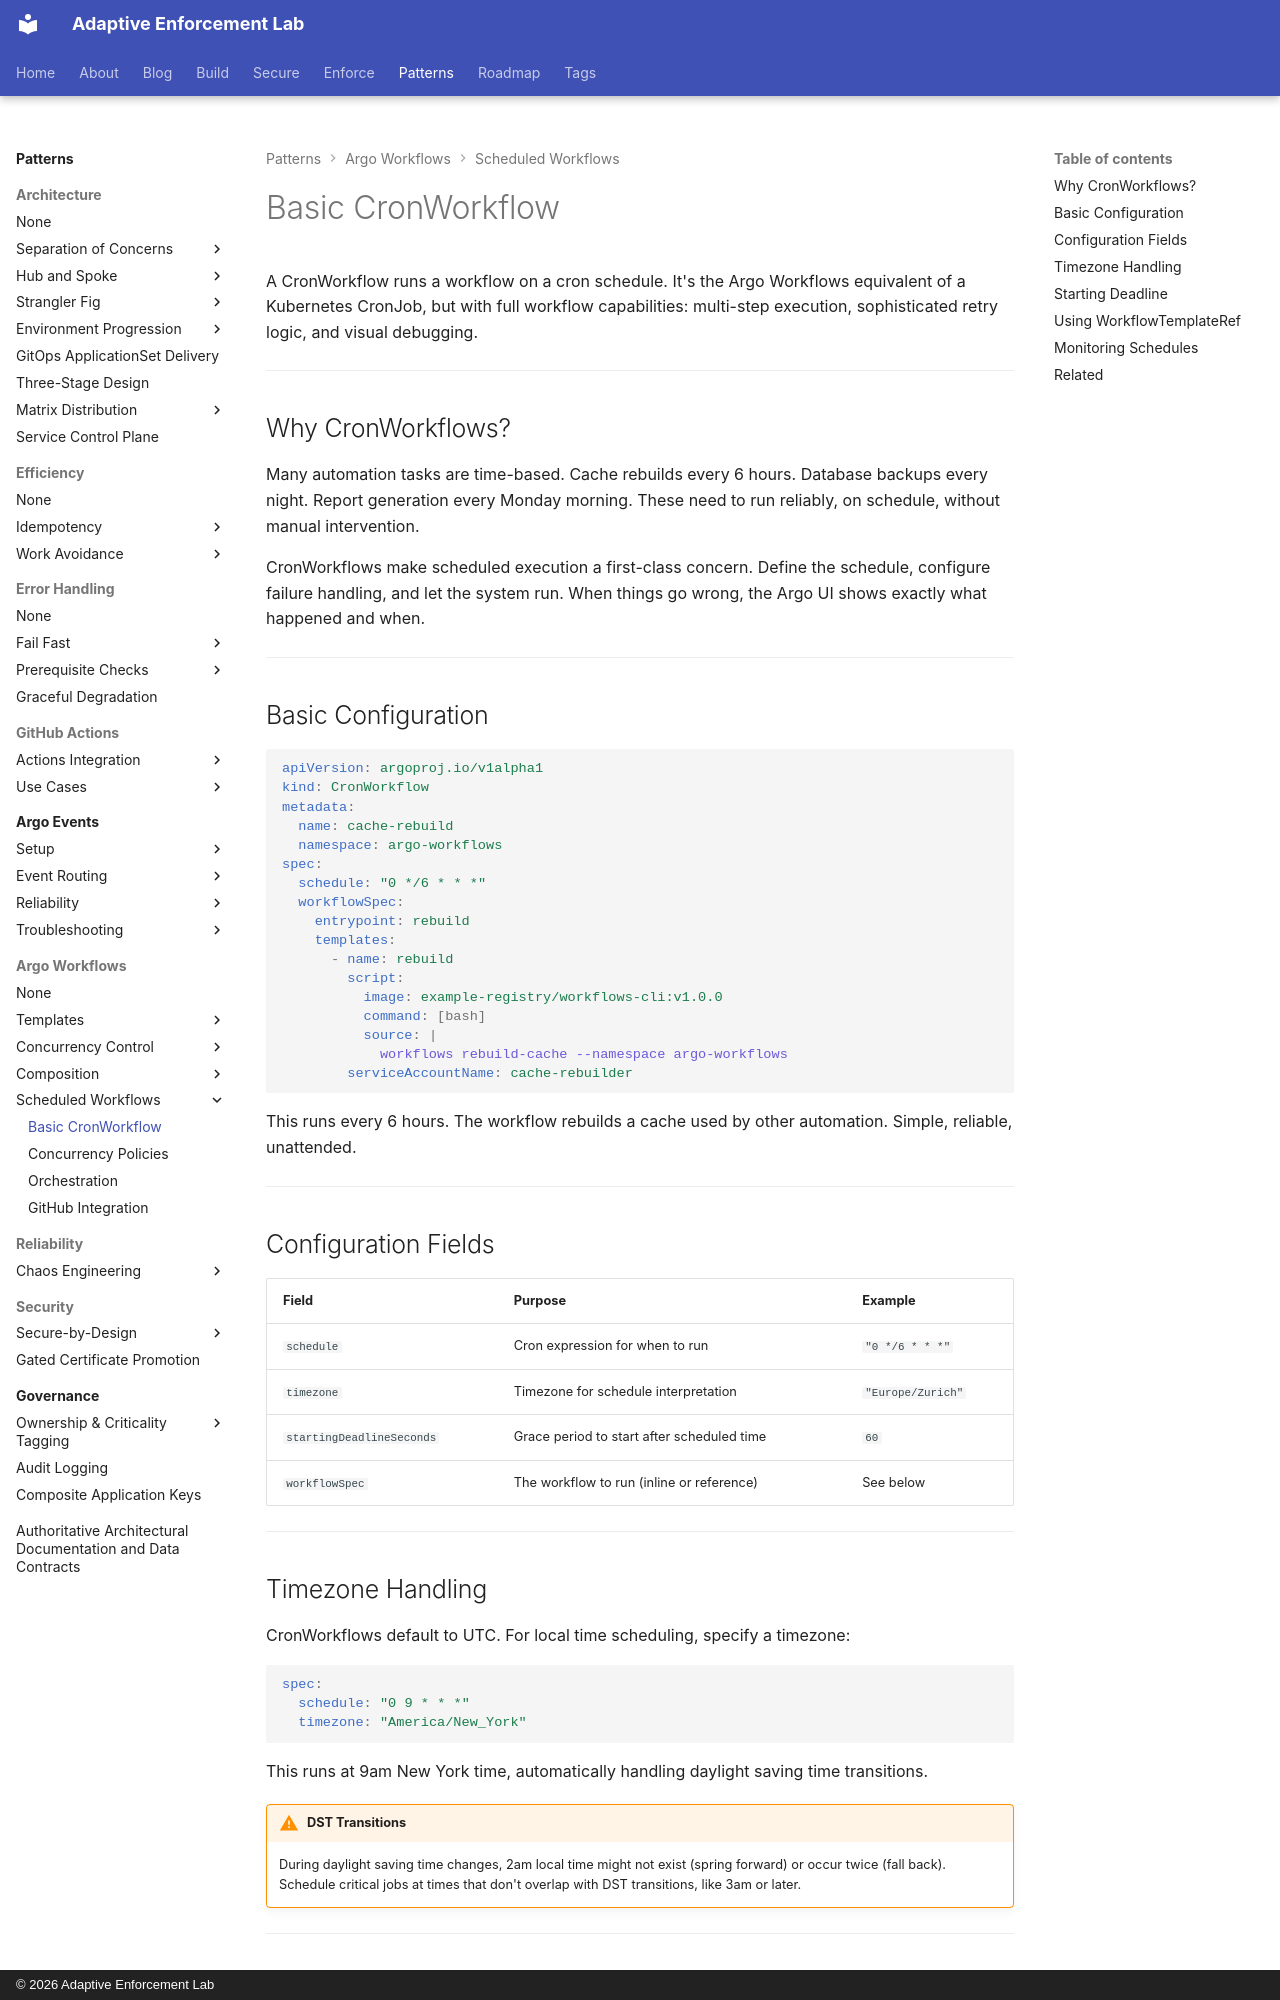

repository: adaptive-enforcement-lab/adaptive-enforcement-lab-com · page: patterns/argo-workflows/scheduled/basic/index.html · generator: mkdocs · copyright: © 2026 Adaptive Enforcement Lab

---
title: Basic CronWorkflow
description: >-
  Run workflows on cron schedules with timezone handling, starting deadlines, and WorkflowTemplateRef. Reliable time-based automation without manual intervention.
provenance: human
---
# Basic CronWorkflow

A CronWorkflow runs a workflow on a cron schedule. It's the Argo Workflows equivalent of a Kubernetes CronJob, but with full workflow capabilities: multi-step execution, sophisticated retry logic, and visual debugging.

---

## Why CronWorkflows?

Many automation tasks are time-based. Cache rebuilds every 6 hours. Database backups every night. Report generation every Monday morning. These need to run reliably, on schedule, without manual intervention.

CronWorkflows make scheduled execution a first-class concern. Define the schedule, configure failure handling, and let the system run. When things go wrong, the Argo UI shows exactly what happened and when.

---

## Basic Configuration

```yaml
apiVersion: argoproj.io/v1alpha1
kind: CronWorkflow
metadata:
  name: cache-rebuild
  namespace: argo-workflows
spec:
  schedule: "0 */6 * * *"
  workflowSpec:
    entrypoint: rebuild
    templates:
      - name: rebuild
        script:
          image: example-registry/workflows-cli:v1.0.0
          command: [bash]
          source: |
            workflows rebuild-cache --namespace argo-workflows
        serviceAccountName: cache-rebuilder
```

This runs every 6 hours. The workflow rebuilds a cache used by other automation. Simple, reliable, unattended.

---

## Configuration Fields

| Field | Purpose | Example |
| ------- | --------- | --------- |
| `schedule` | Cron expression for when to run | `"0 */6 * * *"` |
| `timezone` | Timezone for schedule interpretation | `"Europe/Zurich"` |
| `startingDeadlineSeconds` | Grace period to start after scheduled time | `60` |
| `workflowSpec` | The workflow to run (inline or reference) | See below |

---
